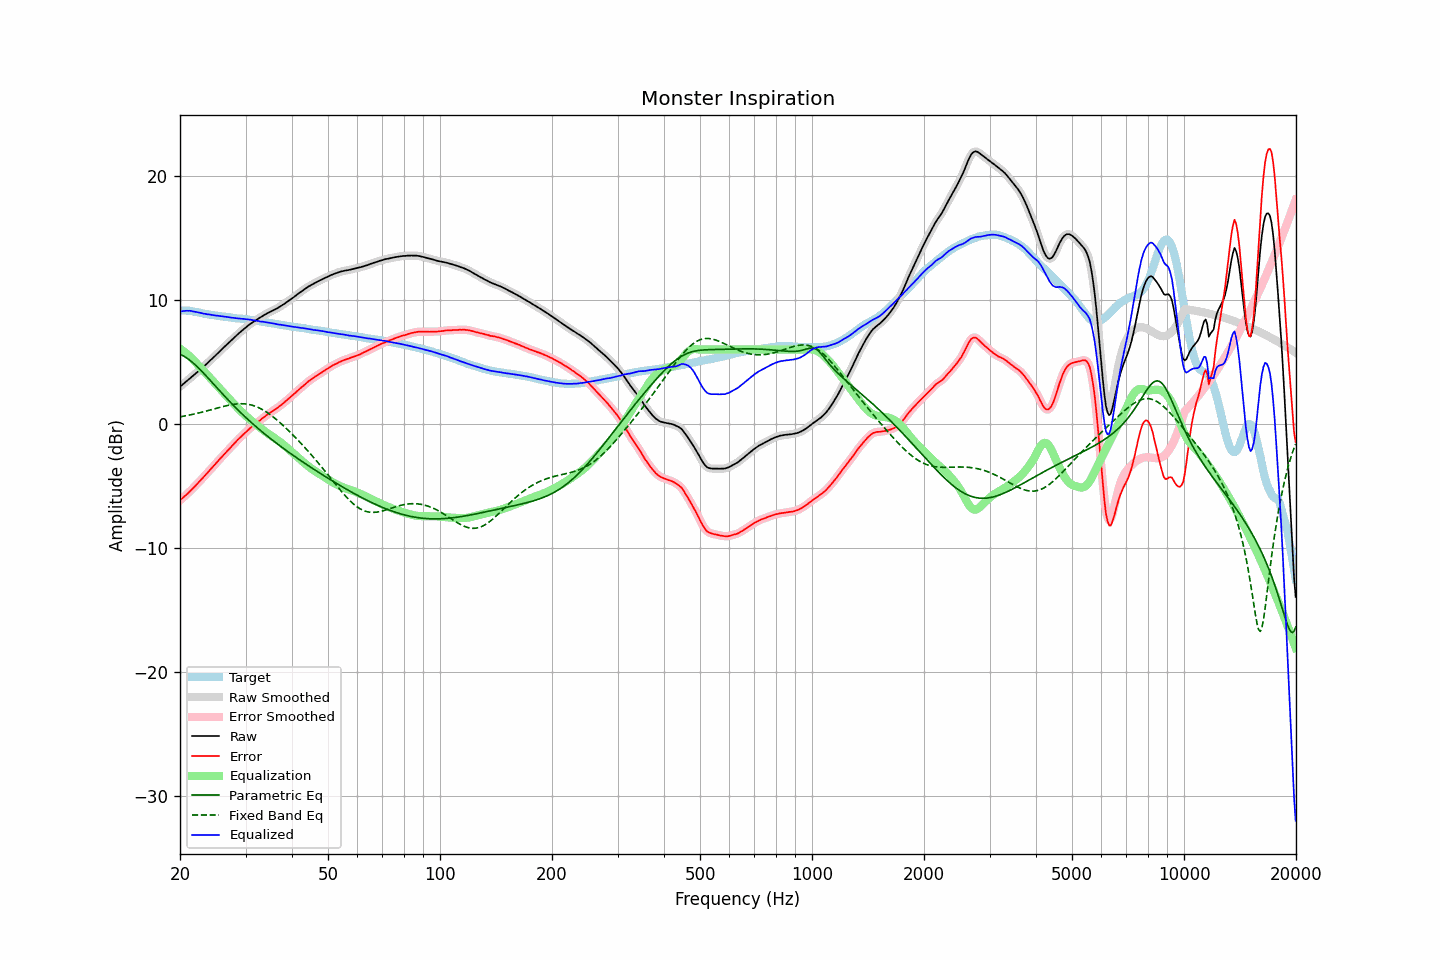

Data behind this chart, as committed beside it:
frequency, raw, error, smoothed, error_smoothed, equalization, parametric_eq, fixed_band_eq, equalized_raw, equalized_smoothed, target
20.00, 3.00, -6.16, 3.00, -6.16, 6.07, 5.62, 0.57, 9.06, 9.06, 9.16
20.20, 3.11, -6.04, 3.11, -6.05, 5.98, 5.56, 0.60, 9.09, 9.09, 9.15
20.40, 3.22, -5.93, 3.22, -5.93, 5.89, 5.49, 0.62, 9.10, 9.10, 9.15
20.61, 3.32, -5.82, 3.33, -5.82, 5.79, 5.42, 0.64, 9.11, 9.12, 9.14
20.81, 3.45, -5.69, 3.44, -5.70, 5.68, 5.34, 0.67, 9.13, 9.13, 9.14
21.02, 3.55, -5.59, 3.55, -5.58, 5.58, 5.25, 0.69, 9.12, 9.13, 9.14
21.23, 3.67, -5.45, 3.66, -5.46, 5.46, 5.15, 0.72, 9.13, 9.12, 9.12
21.44, 3.77, -5.33, 3.77, -5.33, 5.34, 5.05, 0.74, 9.11, 9.11, 9.10
21.66, 3.87, -5.20, 3.88, -5.20, 5.20, 4.94, 0.77, 9.08, 9.08, 9.08
21.87, 3.98, -5.07, 3.98, -5.07, 5.07, 4.82, 0.80, 9.05, 9.05, 9.05
22.09, 4.10, -4.93, 4.09, -4.94, 4.94, 4.70, 0.83, 9.03, 9.03, 9.03
22.31, 4.21, -4.80, 4.21, -4.80, 4.80, 4.58, 0.86, 9.01, 9.00, 9.01
22.54, 4.31, -4.66, 4.32, -4.66, 4.66, 4.45, 0.89, 8.97, 8.98, 8.98
22.76, 4.43, -4.52, 4.42, -4.52, 4.52, 4.32, 0.92, 8.95, 8.94, 8.95
22.99, 4.54, -4.38, 4.54, -4.38, 4.38, 4.19, 0.96, 8.92, 8.92, 8.92
23.22, 4.65, -4.24, 4.65, -4.24, 4.24, 4.05, 0.99, 8.89, 8.89, 8.89
23.45, 4.78, -4.09, 4.77, -4.10, 4.10, 3.91, 1.02, 8.88, 8.87, 8.87
23.69, 4.88, -3.96, 4.89, -3.95, 3.96, 3.77, 1.06, 8.84, 8.85, 8.85
23.92, 5.02, -3.81, 5.02, -3.81, 3.81, 3.63, 1.09, 8.83, 8.83, 8.83
24.16, 5.15, -3.67, 5.14, -3.67, 3.67, 3.49, 1.13, 8.82, 8.81, 8.81
24.40, 5.26, -3.54, 5.26, -3.53, 3.53, 3.34, 1.16, 8.78, 8.79, 8.79
24.65, 5.38, -3.39, 5.39, -3.39, 3.38, 3.20, 1.20, 8.77, 8.77, 8.77
24.89, 5.52, -3.24, 5.52, -3.24, 3.24, 3.06, 1.24, 8.76, 8.75, 8.75
25.14, 5.65, -3.09, 5.65, -3.09, 3.09, 2.91, 1.27, 8.74, 8.74, 8.73
25.39, 5.77, -2.94, 5.77, -2.94, 2.95, 2.77, 1.31, 8.72, 8.72, 8.71
25.65, 5.90, -2.81, 5.89, -2.80, 2.80, 2.63, 1.34, 8.70, 8.70, 8.70
25.91, 6.01, -2.66, 6.02, -2.66, 2.66, 2.49, 1.38, 8.68, 8.68, 8.67
26.16, 6.14, -2.52, 6.14, -2.52, 2.52, 2.35, 1.41, 8.66, 8.66, 8.66
26.43, 6.26, -2.38, 6.26, -2.38, 2.38, 2.21, 1.44, 8.65, 8.64, 8.64
26.69, 6.39, -2.24, 6.39, -2.24, 2.24, 2.07, 1.47, 8.63, 8.63, 8.63
26.96, 6.50, -2.10, 6.51, -2.10, 2.10, 1.93, 1.50, 8.61, 8.61, 8.61
27.23, 6.63, -1.96, 6.63, -1.97, 1.96, 1.80, 1.53, 8.60, 8.59, 8.60
27.50, 6.75, -1.83, 6.75, -1.83, 1.82, 1.66, 1.55, 8.57, 8.57, 8.58
27.77, 6.88, -1.68, 6.87, -1.68, 1.68, 1.53, 1.57, 8.56, 8.56, 8.56
28.05, 7.00, -1.55, 7.00, -1.54, 1.55, 1.39, 1.59, 8.54, 8.54, 8.55
28.33, 7.12, -1.40, 7.12, -1.40, 1.41, 1.26, 1.61, 8.53, 8.53, 8.52
28.62, 7.23, -1.27, 7.24, -1.27, 1.28, 1.14, 1.62, 8.51, 8.51, 8.50
28.90, 7.36, -1.15, 7.35, -1.14, 1.15, 1.01, 1.63, 8.50, 8.50, 8.50
29.19, 7.47, -1.02, 7.47, -1.02, 1.02, 0.88, 1.63, 8.48, 8.49, 8.48
29.48, 7.59, -0.89, 7.58, -0.89, 0.89, 0.76, 1.63, 8.48, 8.47, 8.48
29.78, 7.70, -0.77, 7.69, -0.77, 0.77, 0.63, 1.62, 8.46, 8.46, 8.46
30.08, 7.79, -0.66, 7.80, -0.65, 0.65, 0.51, 1.61, 8.44, 8.45, 8.45
30.38, 7.89, -0.53, 7.90, -0.53, 0.53, 0.39, 1.59, 8.43, 8.43, 8.43
30.68, 8.00, -0.41, 8.00, -0.41, 0.42, 0.27, 1.57, 8.41, 8.41, 8.41
30.99, 8.09, -0.29, 8.09, -0.30, 0.31, 0.16, 1.54, 8.40, 8.40, 8.39
31.30, 8.18, -0.20, 8.18, -0.20, 0.20, 0.04, 1.51, 8.37, 8.38, 8.38
31.61, 8.27, -0.10, 8.26, -0.09, 0.09, -0.08, 1.46, 8.36, 8.35, 8.36
31.93, 8.34, 0.01, 8.35, 0.01, -0.01, -0.19, 1.42, 8.33, 8.33, 8.33
32.24, 8.43, 0.12, 8.43, 0.11, -0.12, -0.30, 1.37, 8.31, 8.31, 8.31
32.57, 8.52, 0.22, 8.51, 0.22, -0.22, -0.41, 1.31, 8.29, 8.29, 8.29
32.89, 8.59, 0.31, 8.59, 0.32, -0.32, -0.52, 1.25, 8.26, 8.27, 8.28
33.22, 8.68, 0.43, 8.67, 0.42, -0.42, -0.63, 1.18, 8.25, 8.25, 8.25
33.55, 8.76, 0.52, 8.75, 0.52, -0.52, -0.74, 1.10, 8.23, 8.23, 8.24
33.89, 8.83, 0.62, 8.83, 0.62, -0.62, -0.84, 1.02, 8.21, 8.21, 8.20
34.23, 8.91, 0.71, 8.90, 0.72, -0.71, -0.95, 0.94, 8.19, 8.19, 8.19
34.57, 8.98, 0.82, 8.97, 0.81, -0.80, -1.05, 0.85, 8.17, 8.17, 8.16
34.92, 9.04, 0.90, 9.04, 0.90, -0.89, -1.15, 0.76, 8.14, 8.15, 8.14
35.27, 9.11, 0.98, 9.10, 0.98, -0.98, -1.26, 0.66, 8.13, 8.12, 8.13
35.62, 9.17, 1.06, 9.17, 1.06, -1.07, -1.36, 0.56, 8.10, 8.10, 8.10
35.97, 9.23, 1.15, 9.23, 1.15, -1.16, -1.46, 0.46, 8.07, 8.07, 8.07
... 635 more rows
